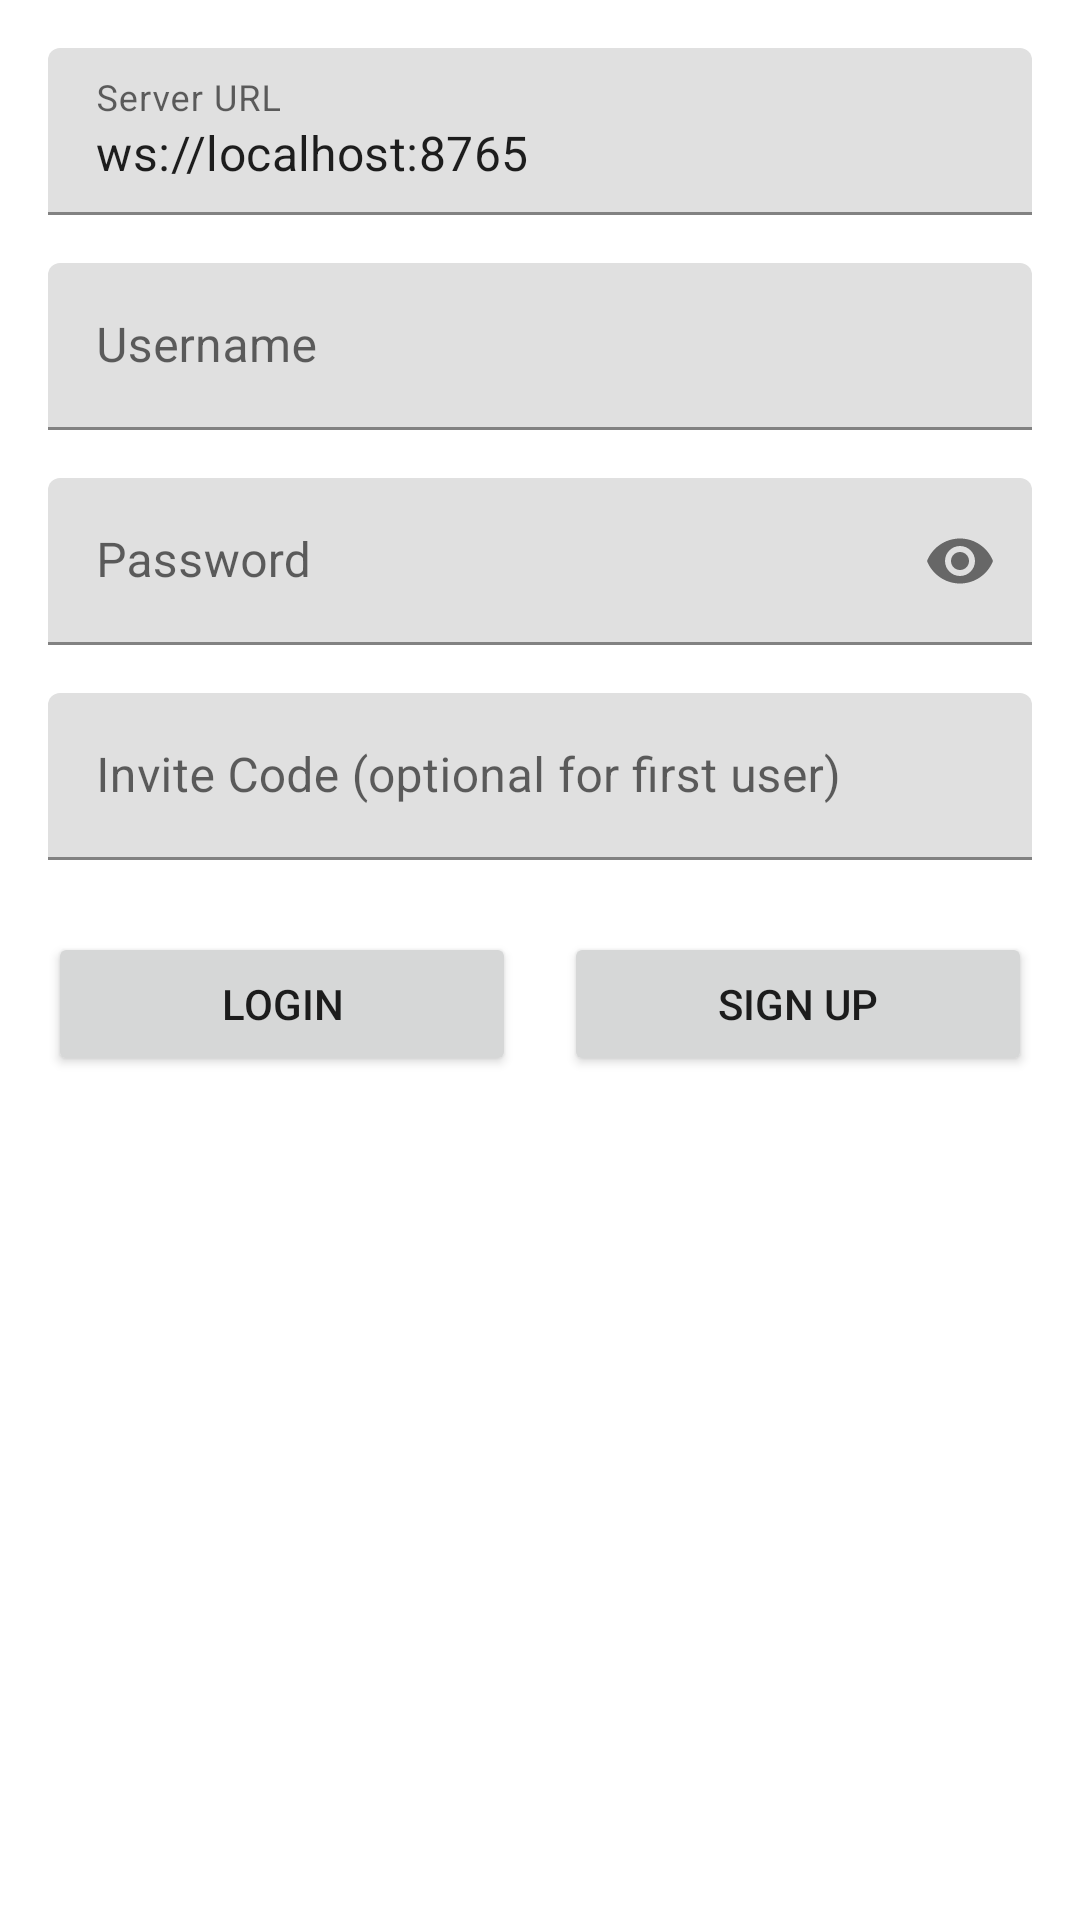

Layout XML and referenced resources for this Android screen:
<!-- AndroidManifest.xml: application theme Theme.Decentra -->
<!-- res/layout/activity_main.xml -->
<?xml version="1.0" encoding="utf-8"?>
<androidx.constraintlayout.widget.ConstraintLayout xmlns:android="http://schemas.android.com/apk/res/android"
    xmlns:app="http://schemas.android.com/apk/res-auto"
    xmlns:tools="http://schemas.android.com/tools"
    android:layout_width="match_parent"
    android:layout_height="match_parent"
    android:padding="16dp"
    tools:context=".MainActivity">

    <com.google.android.material.textfield.TextInputLayout
        android:id="@+id/serverUrlLayout"
        android:layout_width="0dp"
        android:layout_height="wrap_content"
        android:hint="@string/server_url"
        app:layout_constraintEnd_toEndOf="parent"
        app:layout_constraintStart_toStartOf="parent"
        app:layout_constraintTop_toTopOf="parent">

        <com.google.android.material.textfield.TextInputEditText
            android:id="@+id/serverUrlInput"
            android:layout_width="match_parent"
            android:layout_height="wrap_content"
            android:inputType="textUri"
            android:text="ws://localhost:8765" />
    </com.google.android.material.textfield.TextInputLayout>

    <com.google.android.material.textfield.TextInputLayout
        android:id="@+id/usernameLayout"
        android:layout_width="0dp"
        android:layout_height="wrap_content"
        android:layout_marginTop="16dp"
        android:hint="@string/username"
        app:layout_constraintEnd_toEndOf="parent"
        app:layout_constraintStart_toStartOf="parent"
        app:layout_constraintTop_toBottomOf="@id/serverUrlLayout">

        <com.google.android.material.textfield.TextInputEditText
            android:id="@+id/usernameInput"
            android:layout_width="match_parent"
            android:layout_height="wrap_content"
            android:inputType="text" />
    </com.google.android.material.textfield.TextInputLayout>

    <com.google.android.material.textfield.TextInputLayout
        android:id="@+id/passwordLayout"
        android:layout_width="0dp"
        android:layout_height="wrap_content"
        android:layout_marginTop="16dp"
        android:hint="@string/password"
        app:layout_constraintEnd_toEndOf="parent"
        app:layout_constraintStart_toStartOf="parent"
        app:layout_constraintTop_toBottomOf="@id/usernameLayout"
        app:endIconMode="password_toggle">

        <com.google.android.material.textfield.TextInputEditText
            android:id="@+id/passwordInput"
            android:layout_width="match_parent"
            android:layout_height="wrap_content"
            android:inputType="textPassword" />
    </com.google.android.material.textfield.TextInputLayout>

    <com.google.android.material.textfield.TextInputLayout
        android:id="@+id/inviteCodeLayout"
        android:layout_width="0dp"
        android:layout_height="wrap_content"
        android:layout_marginTop="16dp"
        android:hint="@string/invite_code"
        app:layout_constraintEnd_toEndOf="parent"
        app:layout_constraintStart_toStartOf="parent"
        app:layout_constraintTop_toBottomOf="@id/passwordLayout">

        <com.google.android.material.textfield.TextInputEditText
            android:id="@+id/inviteCodeInput"
            android:layout_width="match_parent"
            android:layout_height="wrap_content"
            android:inputType="text" />
    </com.google.android.material.textfield.TextInputLayout>

    <Button
        android:id="@+id/loginButton"
        android:layout_width="0dp"
        android:layout_height="wrap_content"
        android:layout_marginTop="24dp"
        android:layout_marginEnd="8dp"
        android:text="@string/login"
        app:layout_constraintEnd_toStartOf="@id/signupButton"
        app:layout_constraintStart_toStartOf="parent"
        app:layout_constraintTop_toBottomOf="@id/inviteCodeLayout" />

    <Button
        android:id="@+id/signupButton"
        android:layout_width="0dp"
        android:layout_height="wrap_content"
        android:layout_marginStart="8dp"
        android:layout_marginTop="24dp"
        android:text="@string/signup"
        app:layout_constraintEnd_toEndOf="parent"
        app:layout_constraintStart_toEndOf="@id/loginButton"
        app:layout_constraintTop_toBottomOf="@id/inviteCodeLayout" />

    <TextView
        android:id="@+id/statusText"
        android:layout_width="0dp"
        android:layout_height="wrap_content"
        android:layout_marginTop="16dp"
        android:gravity="center"
        android:textSize="14sp"
        app:layout_constraintEnd_toEndOf="parent"
        app:layout_constraintStart_toStartOf="parent"
        app:layout_constraintTop_toBottomOf="@id/loginButton"
        tools:text="Status: Disconnected" />

</androidx.constraintlayout.widget.ConstraintLayout>
<!-- resources referenced by this layout -->
<resources>
  <string name="invite_code">Invite Code (optional for first user)</string>
  <string name="login">Login</string>
  <string name="password">Password</string>
  <string name="server_url">Server URL</string>
  <string name="signup">Sign Up</string>
  <string name="username">Username</string>
  <style name="Theme.Decentra" parent="Theme.MaterialComponents.DayNight.DarkActionBar">
          
          <item name="colorPrimary">@color/purple_500</item>
          <item name="colorPrimaryVariant">@color/purple_700</item>
          <item name="colorOnPrimary">@color/white</item>
          
          <item name="colorSecondary">@color/teal_200</item>
          <item name="colorSecondaryVariant">@color/teal_700</item>
          <item name="colorOnSecondary">@color/black</item>
          
          <item name="android:statusBarColor">?attr/colorPrimaryVariant</item>
      </style>
  <color name="purple_500">#FF6200EE</color>
  <color name="purple_700">#FF3700B3</color>
  <color name="white">#FFFFFFFF</color>
  <color name="teal_200">#FF03DAC5</color>
  <color name="teal_700">#FF018786</color>
  <color name="black">#FF000000</color>
</resources>
